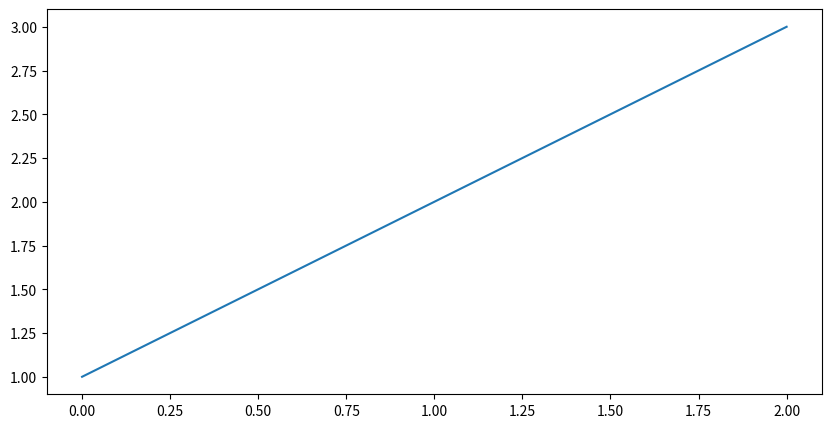

Write Python code to recreate this figure.
import matplotlib.pyplot

matplotlib.rcParams['figure.figsize'] = (10.0, 5.0)
import pylab 
pylab.plot([1, 2, 3])
pylab.show() 